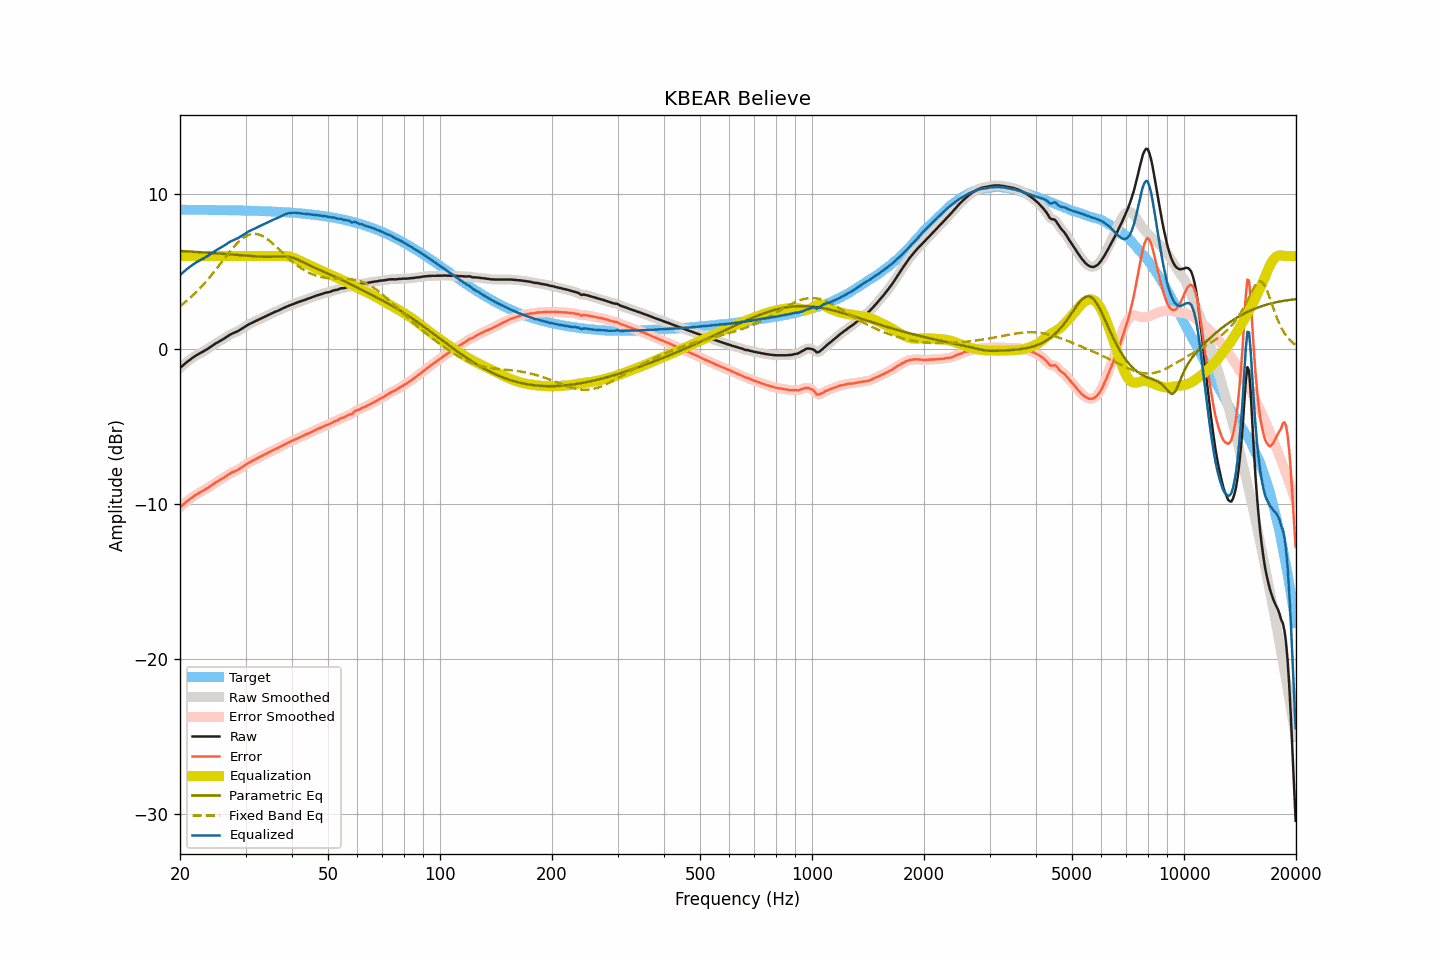

Source data for this figure (header and first rows):
frequency, raw, smoothed, error, error_smoothed, equalization, parametric_eq, fixed_band_eq, equalized_raw, equalized_smoothed, target
20.00, -1.22, -1.23, -10.22, -10.22, 6.00, 6.33, 2.77, 4.78, 4.77, 8.99
20.20, -1.13, -1.13, -10.13, -10.12, 6.00, 6.32, 2.85, 4.87, 4.87, 8.99
20.40, -1.04, -1.04, -10.04, -10.03, 6.00, 6.32, 2.93, 4.96, 4.96, 8.99
20.61, -0.95, -0.95, -9.94, -9.94, 6.00, 6.31, 3.01, 5.05, 5.05, 8.99
20.81, -0.86, -0.86, -9.85, -9.86, 6.00, 6.31, 3.09, 5.14, 5.14, 8.99
21.02, -0.78, -0.78, -9.77, -9.77, 6.00, 6.30, 3.18, 5.22, 5.22, 8.99
21.23, -0.70, -0.70, -9.69, -9.69, 6.00, 6.30, 3.27, 5.30, 5.30, 8.99
21.44, -0.62, -0.63, -9.61, -9.62, 6.00, 6.29, 3.37, 5.38, 5.37, 8.99
21.66, -0.55, -0.55, -9.54, -9.54, 6.00, 6.28, 3.46, 5.45, 5.45, 8.99
21.87, -0.48, -0.48, -9.47, -9.47, 6.00, 6.28, 3.56, 5.52, 5.52, 8.99
22.09, -0.41, -0.42, -9.40, -9.40, 6.00, 6.27, 3.66, 5.59, 5.58, 8.99
22.31, -0.35, -0.35, -9.34, -9.34, 6.00, 6.26, 3.77, 5.65, 5.65, 8.99
22.54, -0.29, -0.30, -9.28, -9.28, 6.00, 6.26, 3.88, 5.71, 5.70, 8.98
22.76, -0.24, -0.24, -9.23, -9.22, 6.00, 6.25, 3.99, 5.76, 5.76, 8.98
22.99, -0.18, -0.18, -9.17, -9.17, 6.00, 6.24, 4.10, 5.82, 5.82, 8.98
23.22, -0.12, -0.13, -9.11, -9.11, 6.00, 6.24, 4.21, 5.88, 5.87, 8.98
23.45, -0.06, -0.06, -9.04, -9.05, 6.00, 6.23, 4.33, 5.94, 5.94, 8.98
23.69, -0.00, -0.00, -8.98, -8.98, 6.00, 6.22, 4.45, 6.00, 6.00, 8.98
23.92, 0.07, 0.07, -8.91, -8.91, 6.00, 6.21, 4.57, 6.07, 6.07, 8.98
24.16, 0.14, 0.14, -8.84, -8.84, 6.00, 6.21, 4.70, 6.14, 6.14, 8.98
24.40, 0.21, 0.21, -8.77, -8.77, 6.00, 6.20, 4.83, 6.21, 6.21, 8.98
24.65, 0.28, 0.28, -8.70, -8.70, 6.00, 6.19, 4.96, 6.28, 6.28, 8.97
24.89, 0.35, 0.34, -8.63, -8.63, 6.00, 6.18, 5.09, 6.35, 6.34, 8.97
25.14, 0.41, 0.41, -8.57, -8.56, 6.00, 6.18, 5.22, 6.41, 6.41, 8.97
25.39, 0.47, 0.47, -8.50, -8.50, 6.00, 6.17, 5.35, 6.47, 6.47, 8.97
25.65, 0.53, 0.53, -8.44, -8.44, 6.00, 6.16, 5.49, 6.53, 6.53, 8.97
25.91, 0.59, 0.59, -8.38, -8.38, 6.00, 6.15, 5.62, 6.59, 6.59, 8.97
26.16, 0.65, 0.65, -8.32, -8.32, 6.00, 6.14, 5.76, 6.65, 6.65, 8.97
26.43, 0.72, 0.72, -8.25, -8.25, 6.00, 6.13, 5.89, 6.72, 6.72, 8.96
26.69, 0.79, 0.79, -8.18, -8.18, 6.00, 6.13, 6.03, 6.79, 6.79, 8.96
26.96, 0.86, 0.85, -8.11, -8.11, 6.00, 6.12, 6.16, 6.86, 6.85, 8.96
27.23, 0.92, 0.92, -8.04, -8.04, 6.00, 6.11, 6.29, 6.92, 6.92, 8.96
27.50, 0.98, 0.97, -7.98, -7.99, 6.00, 6.10, 6.41, 6.98, 6.97, 8.96
27.77, 1.02, 1.02, -7.94, -7.94, 6.00, 6.09, 6.54, 7.02, 7.02, 8.96
28.05, 1.07, 1.06, -7.89, -7.89, 6.00, 6.08, 6.66, 7.07, 7.06, 8.95
28.33, 1.11, 1.11, -7.84, -7.84, 6.00, 6.08, 6.77, 7.11, 7.11, 8.95
28.62, 1.16, 1.16, -7.79, -7.79, 6.00, 6.07, 6.87, 7.16, 7.16, 8.95
28.90, 1.22, 1.21, -7.73, -7.73, 6.00, 6.06, 6.97, 7.22, 7.21, 8.95
29.19, 1.28, 1.28, -7.67, -7.67, 6.00, 6.05, 7.07, 7.28, 7.28, 8.94
29.48, 1.35, 1.35, -7.60, -7.60, 6.00, 6.04, 7.15, 7.35, 7.35, 8.94
29.78, 1.42, 1.42, -7.52, -7.52, 6.00, 6.03, 7.22, 7.42, 7.42, 8.94
30.08, 1.49, 1.48, -7.45, -7.45, 6.00, 6.03, 7.28, 7.49, 7.48, 8.94
30.38, 1.55, 1.55, -7.39, -7.39, 6.00, 6.02, 7.34, 7.55, 7.55, 8.93
30.68, 1.61, 1.60, -7.33, -7.33, 6.00, 6.01, 7.38, 7.61, 7.60, 8.93
30.99, 1.66, 1.66, -7.27, -7.27, 6.00, 6.00, 7.41, 7.66, 7.66, 8.93
31.30, 1.71, 1.71, -7.22, -7.22, 6.00, 5.99, 7.43, 7.71, 7.71, 8.93
31.61, 1.76, 1.76, -7.17, -7.17, 6.00, 5.99, 7.44, 7.76, 7.76, 8.92
31.93, 1.81, 1.80, -7.11, -7.12, 6.00, 5.98, 7.43, 7.81, 7.80, 8.92
32.24, 1.85, 1.85, -7.07, -7.07, 6.00, 5.98, 7.42, 7.85, 7.85, 8.92
32.57, 1.90, 1.90, -7.02, -7.01, 6.00, 5.97, 7.39, 7.90, 7.90, 8.91
32.89, 1.96, 1.95, -6.95, -6.96, 6.00, 5.97, 7.36, 7.96, 7.95, 8.91
33.22, 2.01, 2.01, -6.90, -6.90, 6.00, 5.96, 7.31, 8.01, 8.01, 8.90
33.55, 2.06, 2.06, -6.84, -6.84, 6.00, 5.96, 7.25, 8.06, 8.06, 8.90
33.89, 2.11, 2.10, -6.79, -6.79, 6.00, 5.96, 7.19, 8.11, 8.10, 8.90
34.23, 2.15, 2.15, -6.75, -6.74, 6.00, 5.96, 7.12, 8.15, 8.15, 8.89
34.57, 2.20, 2.20, -6.69, -6.69, 6.00, 5.96, 7.04, 8.20, 8.20, 8.89
34.92, 2.25, 2.24, -6.64, -6.64, 6.00, 5.96, 6.96, 8.25, 8.24, 8.88
35.27, 2.30, 2.30, -6.58, -6.58, 6.00, 5.96, 6.87, 8.30, 8.30, 8.88
35.62, 2.35, 2.35, -6.53, -6.53, 6.00, 5.96, 6.78, 8.35, 8.35, 8.87
35.97, 2.40, 2.39, -6.47, -6.48, 6.00, 5.97, 6.69, 8.40, 8.39, 8.87
... 635 more rows
